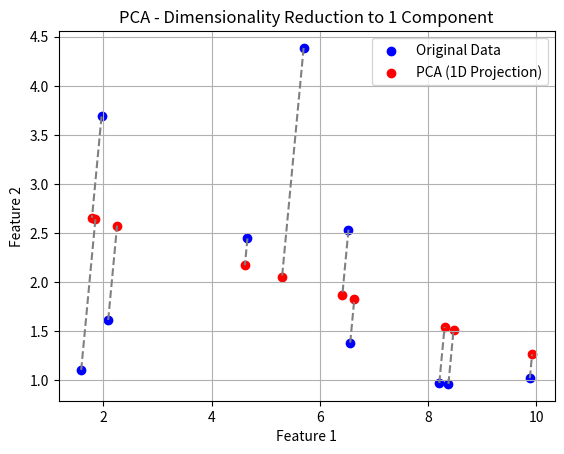

This figure's Python source:
import numpy as np
import matplotlib.pyplot as plt

# Step 1: Define dataset
data = np.array([
    [5.702, 4.386],
    [9.884, 1.020],
    [2.089, 1.613],
    [6.531, 2.533],
    [4.663, 2.444],
    [1.590, 1.104],
    [6.563, 1.382],
    [1.966, 3.687],
    [8.210, 0.971],
    [8.379, 0.961]
])

# Step 2: Standardize data (mean centering)
mean = np.mean(data, axis=0)
data_centered = data - mean

# Step 3: Calculate covariance matrix
cov_matrix = np.cov(data_centered.T)

# Step 4: Eigen decomposition
eigenvalues, eigenvectors = np.linalg.eig(cov_matrix)

# Step 5: Sort eigenvalues (largest → smallest)
idx = np.argsort(eigenvalues)[::-1]
eigenvalues = eigenvalues[idx]
eigenvectors = eigenvectors[:, idx]

# Step 6: Select top 1 eigenvector (principal component)
pc1 = eigenvectors[:, 0]

# Step 7: Project data onto this component
projected_data = data_centered.dot(pc1)

# Step 8: Reconstruct points back to 2D (for visualization)
reconstructed = np.outer(projected_data, pc1) + mean

# Step 9: Plot original vs reduced data
plt.scatter(data[:, 0], data[:, 1], color='blue', label='Original Data')
plt.scatter(reconstructed[:, 0], reconstructed[:, 1], color='red', label='PCA (1D Projection)')

# Draw lines from original to projected points
for i in range(len(data)):
    plt.plot([data[i, 0], reconstructed[i, 0]], [data[i, 1], reconstructed[i, 1]], 'gray', linestyle='--')

plt.xlabel('Feature 1')
plt.ylabel('Feature 2')
plt.title('PCA - Dimensionality Reduction to 1 Component')
plt.legend()
plt.grid(True)
plt.show()

# Step 10: Display important details
print("Mean of features:\n", mean)
print("\nCovariance Matrix:\n", cov_matrix)
print("\nEigenvalues:\n", eigenvalues)
print("\nEigenvectors:\n", eigenvectors)
print("\nPrincipal Component 1:\n", pc1)
print("\nProjected 1D data:\n", projected_data)
